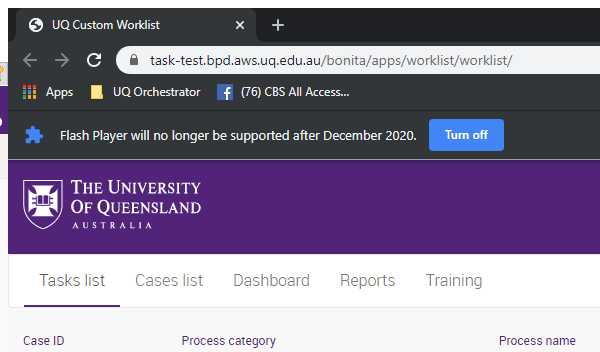
Task: Fixed Term Appointment Expiry
Workflow: Unitask_CloseWebsite

Step 1: Attach Browser 'UQ Custom Worklist

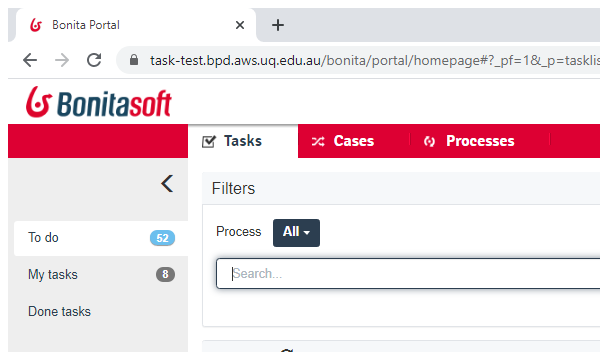
Step 2: Attach Browser 'Bonita Portal'
